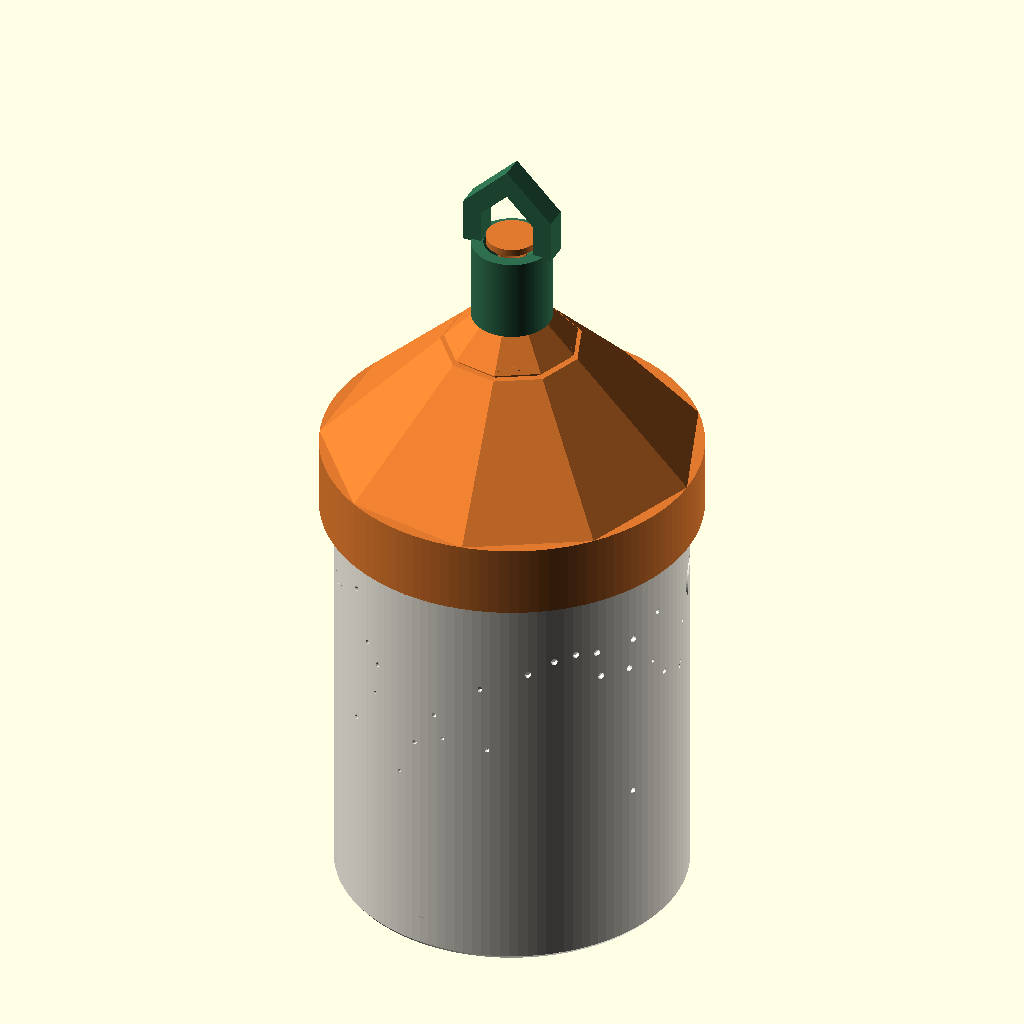
Cell 1: rendered with the file's own defaults.
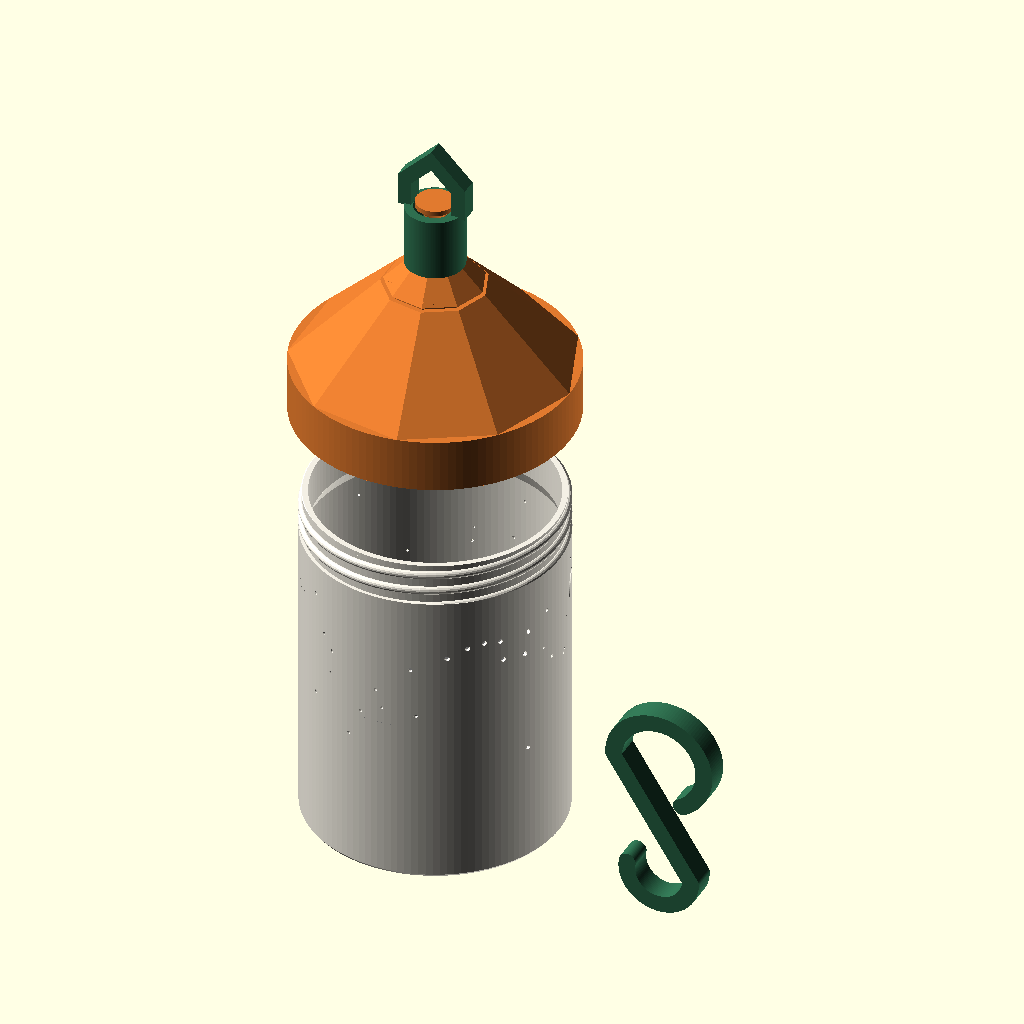
Cell 2: part = "exploded" (everything else at default).
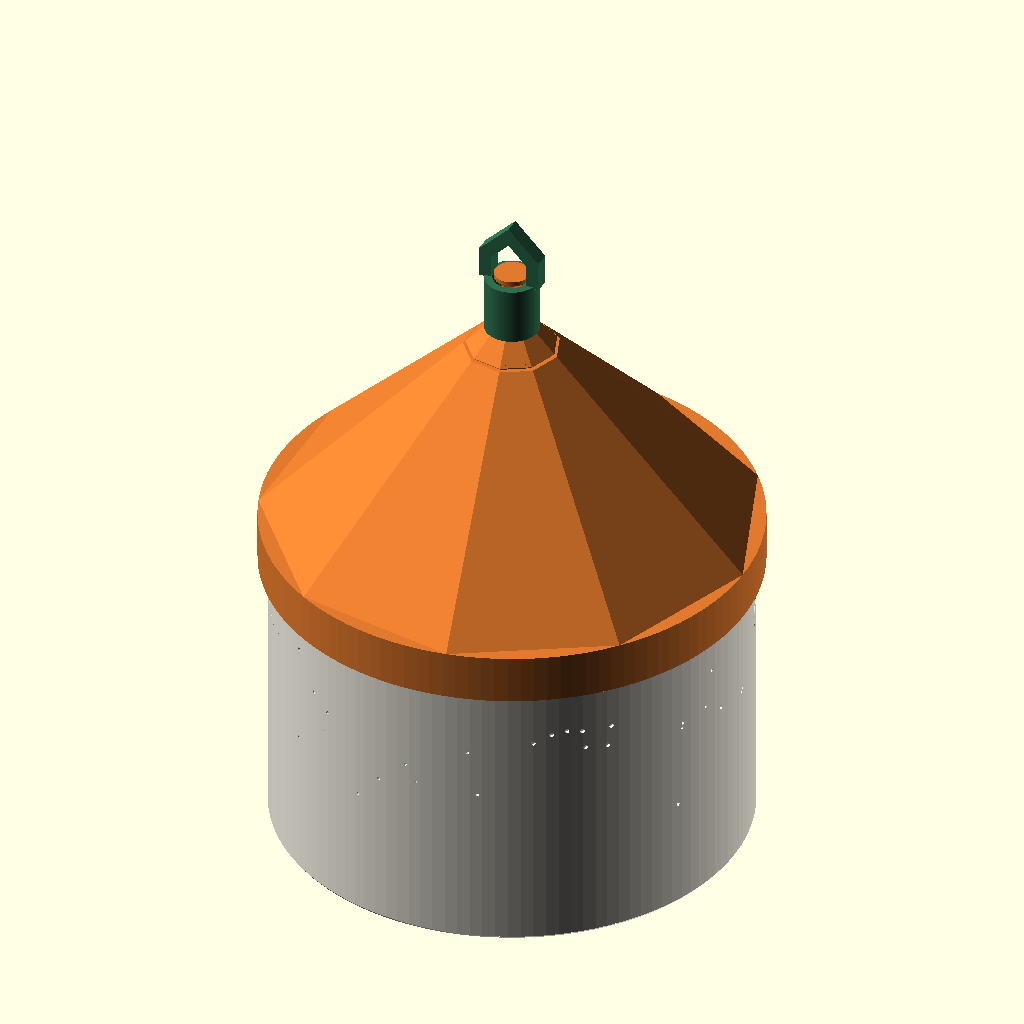
Cell 3: shade_r = 74 (everything else at default).
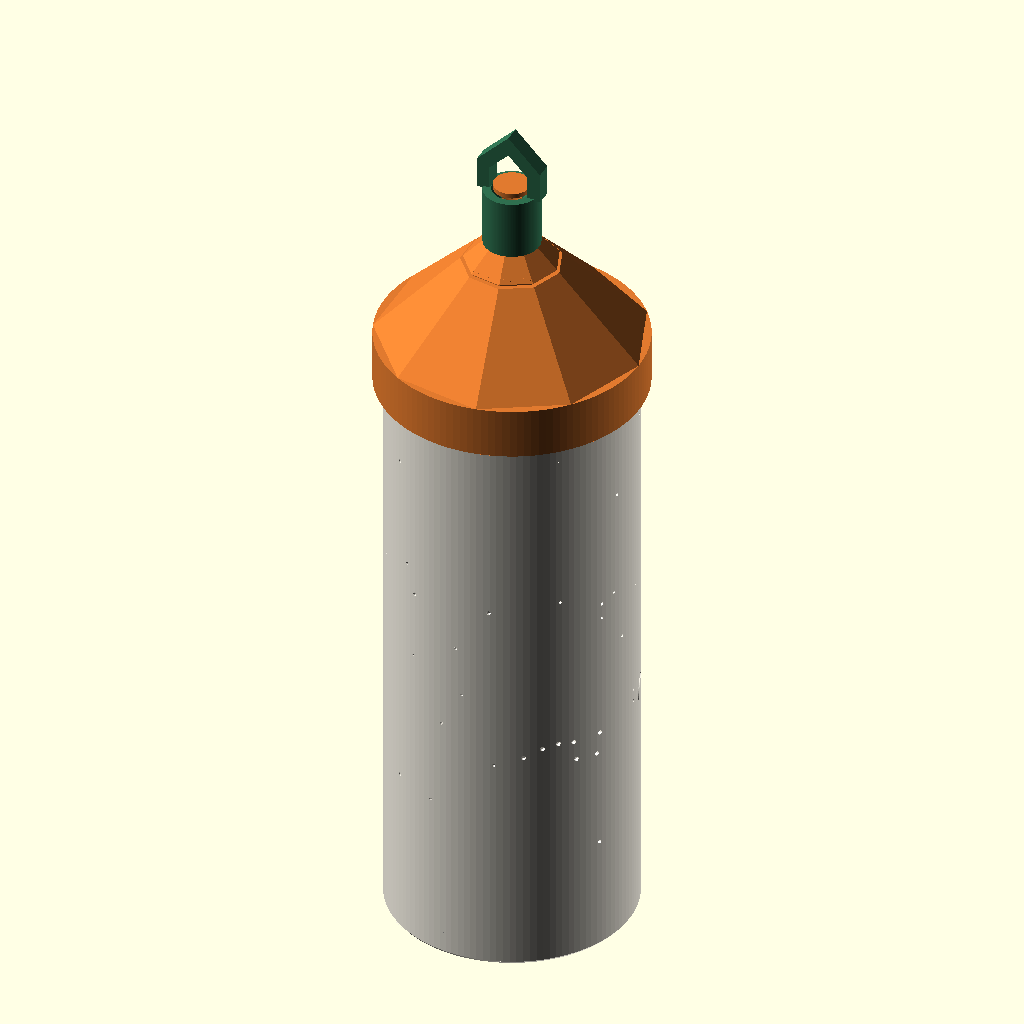
Cell 4: the same model with shade_h = 180.
All cells are drawn from the same view direction (rotation 55°, 0°, 25°, orthographic, colour scheme Cornfield), but the view is re-fitted for each cell, so position and scale can differ between cells as well as the parameter.
OpenSCAD source file openscad/summit_lantern.scad:
// =====================================================================
//  Summit Lantern  |  "Go Hiking" contest entry
//  Turns any headlamp into a hanging tent lantern that projects a
//  360-degree mountain panorama and a starry sky onto the tent walls.
//
//  - Shade: lithophane-style wall. Thin "sky" glows, thick "mountains"
//    stay dark, pinhole stars (incl. the Big Dipper) and a crescent moon
//    throw sharp points of light.
//  - Roof lid: faceted summit roof, inner cone reflects the headlamp beam
//    sideways; screws on with a round-bead thread (2.4 turns, pitch 5).
//  - Print-in-place swivel hanging loop on the summit.
//  - Drop-in headlamp cradle (strap threads through two slots).
//  - Matching S-hook for tent loops, branches and guylines.
//
//  part = "shade" | "lid" | "cradle" | "hook" | "assembly" | "exploded" | "section"
//  Hardware: none (uses your own headlamp)
// =====================================================================

/* [Part] */
part = "assembly";   // [shade, lid, cradle, hook, assembly, exploded, section]

/* [Shade] */
shade_r   = 37;      // outer radius
shade_h   = 90;      // height of the panorama wall (thread neck adds 10)
t_sky     = 1.0;     // thin wall = glowing sky (keep >= 2 perimeters)
t_far     = 1.8;     // medium wall = distant ranges (soft glow)
t_mtn     = 2.6;     // thick wall = dark foreground forest & tent
star_seed = 42;
star_count = 46;

/* [Headlamp cradle] */
lamp_w    = 46;      // headlamp body width the strap slots straddle
strap_w   = 32;      // strap width (most headlamps 20-30 mm)

/* [Hook] */
branch_d  = 22;      // biggest branch / pole the S-hook takes
hook_t    = 7;

/* [Thread] */
// Round-bead thread taken from the box file (solid_thread): a chain of
// hulled spheres swept along a helix.
pitch        = 5;     // rise per turn
thread_len   = 12;    // height of the threaded neck (2.4 turns)
thread_r     = 1.2;   // bead radius (ridge is 2*thread_r wide)
groove_extra = 0.3;   // lid groove bead is this much fatter than the ridge
clr          = 0.4;   // radial clearance neck <-> lid
neck_wall    = 1.6;   // wall of the neck tube the thread sits on

/* [Hidden] */
$fn = 120;
eps = 0.01;
r_sky_in = shade_r - t_sky;
r_mtn_in = shade_r - t_mtn;
r_far_in = shade_r - t_far;

// ---------------------------------------------------------------------
//  Panorama: ridge height (mm) as a function of angle (deg)
// ---------------------------------------------------------------------
function adiff(a, b) = abs(((a - b + 540) % 360) - 180);
function peak(a, a0, h, w) = max(0, h*(1 - adiff(a, a0)/w));
function tree(a, a0, h) = max(0, h*(1 - adiff(a, a0)/3.6));

// big ranges: rolling base + sharp named-style summits
function range_h(a) =
    34 + 7*sin(2*a + 20) + 5*sin(5*a + 60) + 2.5*sin(13*a + 10) + 1.2*sin(29*a)
    + peak(a,  40, 22, 18) + peak(a,  52, 14, 10)              // jagged massif
    + peak(a, 130, 18, 30)                                       // broad volcano
    + peak(a, 205, 16, 12) + peak(a, 215, 20, 9) + peak(a, 224, 12, 8)  // spires
    + peak(a, 300, 15, 22) + peak(a, 318, 10, 9);                // twin domes

// foreground: pine forest edge and a tent
function fore_h(a) =
    14 + 3*sin(3*a + 40) + 1.5*sin(9*a)
    + max([for (t = [0:7.5:359]) if (adiff(t, 328) > 16 && adiff(t, 40) > 25)
           tree(a, t + 2*sin(t*13), 7 + 4*abs(sin(t*7)))])
    + ((adiff(a, 328) < 9) ? 13*(1 - adiff(a, 328)/9) : 0);    // tent

function ridge_z(a) = min(shade_h - 22, max(range_h(a), fore_h(a)));
function far_z(a)   = min(shade_h - 22, range_h(a));
function near_z(a)  = min(shade_h - 22, fore_h(a));

// thick-wall band whose top edge follows the ridge line
module band(rin, near, n = 720) {
    pts = [for (i = [0:n-1]) let(a = i*360/n, z = near ? near_z(a) : far_z(a))
              each [[rin*cos(a), rin*sin(a), 0],
                    [(r_sky_in+0.2)*cos(a), (r_sky_in+0.2)*sin(a), 0],
                    [(r_sky_in+0.2)*cos(a), (r_sky_in+0.2)*sin(a), z],
                    [rin*cos(a), rin*sin(a), z]]];
    faces = concat(
        [for (i = [0:n-1]) let(j = (i+1)%n) each [
            [4*i+0, 4*i+1, 4*j+1, 4*j+0],     // bottom
            [4*i+3, 4*j+3, 4*j+2, 4*i+2],     // top
            [4*i+1, 4*i+2, 4*j+2, 4*j+1],     // outer
            [4*i+0, 4*j+0, 4*j+3, 4*i+3]]]);  // inner
    polyhedron(pts, faces, convexity = 6);
}

// ---------------------------------------------------------------------
//  Stars: Big Dipper + random field, all in the sky region
// ---------------------------------------------------------------------
dipper = [[0,0],[5.6,2.6],[10.4,3.4],[15.2,2.6],[16.2,-3.6],[23.4,-4.6],[24.6,2.2]];
dipper_a = 300;  dipper_z = 72;   // where it sits (deg, mm)
mm2deg = 180/(PI*shade_r);

rnd = rands(0, 1, star_count*3, star_seed);
stars = [for (k = [0:star_count-1])
            let(a = rnd[3*k]*360,
                zlo = ridge_z(a) + 5, zhi = shade_h - 6,
                z = zlo + rnd[3*k+1]*(zhi - zlo),
                d = 0.7 + 0.6*rnd[3*k+2])
            if (zhi - zlo > 4 && !(adiff(a, dipper_a + 12*mm2deg) < 22 && abs(z - dipper_z) < 9)
                              && !(adiff(a, 20) < 10 && abs(z - 74) < 9))
            [a, z, d]];

module pinhole(a, z, d) {
    rotate(a) translate([shade_r - t_mtn - 1, 0, z]) rotate([0,90,0])
        cylinder(h = t_mtn + 2, d = d, $fn = 12);
}

module sky_cutouts() {
    for (s = stars) pinhole(s[0], s[1], s[2]);
    for (p = dipper) pinhole(dipper_a + p[0]*mm2deg, dipper_z + p[1], 1.5);
    // crescent moon
    rotate(20) translate([shade_r - 3, 0, 74]) rotate([0,90,0])
        linear_extrude(6) difference() {
            circle(d = 9, $fn = 48);
            translate([1.8, 1.4]) circle(d = 8.4, $fn = 48);
        }
}

// ---------------------------------------------------------------------
//  Thread (round bead, single start, right-handed)
// ---------------------------------------------------------------------
r_neck = r_mtn_in + neck_wall;               // neck tube; bead centres ride on it
r_cav  = r_neck + clr;                       // lid socket; groove bead centres ride on it
r_ff   = r_cav + thread_r + groove_extra;    // outer radius of the lid groove
lid_r  = r_ff + 2.2;

// Chain of hulled spheres along a helix (same idea as the box file).
// The helix angle is tied to z (angle = 360*z/p), so neck and lid grooves
// built from the same pitch are phase-locked and mate with the lid at
// rotation 0; z0 only says where the sweep starts.
module solid_thread(r, h, p, thickness, z0 = 0, step_deg = 4) {
    turns   = h / p;
    steps   = ceil(turns * 360 / step_deg);
    dz      = h / steps;
    d_angle = (turns * 360) / steps;
    a0      = 360 * z0 / p;
    for (i = [0 : steps - 1]) {
        hull() {
            translate([0, 0, z0 + i * dz])
                rotate([0, 0, a0 + i * d_angle])
                    translate([r, 0, 0]) sphere(r = thickness, $fn = 16);
            translate([0, 0, z0 + (i + 1) * dz])
                rotate([0, 0, a0 + (i + 1) * d_angle])
                    translate([r, 0, 0]) sphere(r = thickness, $fn = 16);
        }
    }
}

// Male thread: z = 0 is the rim of the shade. Neck tube + bead, with the
// last 1.2 mm of the bead tapered away so the lid starts easily.
module neck() {
    translate([0, 0, -eps]) cylinder(h = thread_len + eps, r = r_neck);
    intersection() {
        solid_thread(r_neck, thread_len + 2*thread_r, pitch, thread_r, z0 = -thread_r);
        translate([0, 0, -eps]) union() {
            cylinder(h = thread_len - 1.2 + eps, r = shade_r + 2);
            translate([0, 0, thread_len - 1.2 + eps])
                cylinder(h = 1.2, r1 = r_neck + thread_r + eps, r2 = r_neck);
        }
    }
}

// Female thread: z = 0 is the lid's bottom face. Plain socket plus a groove
// along the same helix, fatter than the bead by groove_extra.
module lid_socket() {
    translate([0, 0, -eps]) cylinder(h = sock_h + eps, r = r_cav);
    g_r = thread_r + groove_extra;
    solid_thread(r_cav, thread_len + thread_r + g_r, pitch, g_r, z0 = -g_r);
}

// ---------------------------------------------------------------------
//  Shade
// ---------------------------------------------------------------------
module shade() {
    difference() {
        union() {
            difference() {
                cylinder(h = shade_h, r = shade_r);
                translate([0,0,-1]) cylinder(h = shade_h + 2, r = r_sky_in);
            }
            band(r_far_in, false);
            band(r_mtn_in, true);
            // solid collar under the neck
            translate([0,0,shade_h - 6]) difference() {
                cylinder(h = 6, r = shade_r);
                translate([0,0,-1]) cylinder(h = 8, r1 = r_sky_in + 1, r2 = r_mtn_in);
            }
            // cradle ledge (45 deg underside, no support)
            rotate_extrude() polygon([[r_mtn_in + 0.1, 3], [r_mtn_in - 3.4, 6.4],
                                      [r_mtn_in - 3.4, 8], [r_mtn_in + 0.1, 8]]);
            // threaded neck
            translate([0,0,shade_h]) neck();
        }
        translate([0,0,shade_h - 10]) cylinder(h = 30, r = r_mtn_in);
        sky_cutouts();
        // anti elephant-foot chamfer
        translate([0,0,-eps]) difference() {
            cylinder(h = 0.8, r = shade_r + 1);
            cylinder(h = 0.8, r1 = shade_r - 0.6, r2 = shade_r);
        }
    }
}

// ---------------------------------------------------------------------
//  Lid: summit roof + print-in-place swivel loop
// ---------------------------------------------------------------------
sock_h  = thread_len + 0.6;
z_eave  = sock_h + 3;
roof_fn = 9;
Zt      = z_eave + lid_r;                    // apex (ridges at 45 deg, facets steeper)
g       = 0.45;                              // print-in-place clearance
gv      = g*sqrt(2);
ri      = 3 + g;     ro = 8.5;
z_ct    = Zt + 8 + (3 + g + 2.5 - 3) - gv;   // collar top

module lid_body() {
    difference() {
        union() {
            cylinder(h = z_eave, r = lid_r);
            // faceted roof: flats rise at 45 deg
            translate([0,0,z_eave - eps])
                cylinder(h = lid_r, r1 = lid_r, r2 = 0, $fn = roof_fn);
        }
        // female thread
        lid_socket();
        translate([0,0,-eps]) cylinder(h = 1.0, r1 = r_ff + 0.6, r2 = r_ff - 0.4);
        // reflector cone (smooth, 45 deg)
        translate([0,0,sock_h - eps]) cylinder(h = r_ff, r1 = r_ff, r2 = 0);
        // snow line groove, nice spot for a filament colour change
        translate([0,0,Zt - 15]) difference() {
            cylinder(h = 0.8, r = 40);
            translate([0,0,-1]) cylinder(h = 3, r = 15*cos(180/roof_fn) - 0.6, $fn = roof_fn);
            // (groove depth follows the facets)
        }
    }
    // swivel post with 45-degree retaining cap
    rotate_extrude() polygon([[0, Zt - 6], [3, Zt - 6], [3, Zt + 8],
                              [5.5, Zt + 10.5], [5.5, Zt + 12], [0, Zt + 12]]);
}

module swivel_loop() {
    // collar: rides on the roof cone and under the post cap
    rotate_extrude() polygon([[ri, Zt - ri + gv], [ro, Zt - ro + gv],
                              [ro, z_ct], [5.5 + g, z_ct], [ri, Zt + 8 + g - gv]]);
    // peak-shaped hanging loop (45 deg inner roof, no support)
    rotate([90,0,0]) linear_extrude(5, center = true) difference() {
        polygon([[-10, z_ct - 0.5], [10, z_ct - 0.5], [10, z_ct + 9],
                 [0, z_ct + 19], [-10, z_ct + 9]]);
        polygon([[-6, z_ct - 1], [6, z_ct - 1], [6, z_ct + 7],
                 [0, z_ct + 13], [-6, z_ct + 7]]);
    }
}

module lid() { lid_body(); swivel_loop(); }

// ---------------------------------------------------------------------
//  Headlamp cradle (drops in, rests on the ledge)
// ---------------------------------------------------------------------
module cradle() {
    cr = r_mtn_in - 1.2;
    difference() {
        cylinder(h = 2.4, r = cr);
        for (s = [-1, 1]) translate([s*(lamp_w/2 + 2.5), 0, -1])
            linear_extrude(5) offset(r = 1) square([2.5, strap_w], center = true);
        // light ports: a soft glow pool below the lantern
        for (i = [0:7]) rotate(i*45 + 22.5) translate([cr - 6, 0, -1])
            cylinder(h = 5, d = 6, $fn = 32);
        // finger notches for lifting it out
        for (s = [-1, 1]) translate([0, s*cr, -1]) cylinder(h = 5, d = 12, $fn = 32);
    }
}

// ---------------------------------------------------------------------
//  S-hook (flat print)
// ---------------------------------------------------------------------
module arc_band(r_in, w, a0, a1) {
    intersection() {
        difference() { circle(r = r_in + w); circle(r = r_in); }
        polygon(concat([[0,0]], [for (a = [a0:5:a1]) 3*(r_in + w)*[cos(a), sin(a)]],
                       [3*(r_in + w)*[cos(a1), sin(a1)]]));
    }
    for (a = [a0, a1]) translate((r_in + w/2)*[cos(a), sin(a)]) circle(d = w);
}

module hook() {
    w = 5;
    r1 = branch_d/2;  r2 = 7;
    U = r1 + r2 + 2*w + 8;
    linear_extrude(hook_t) {
        translate([0, U]) arc_band(r1, w, -60, 180);        // top: branch / tent loop
        arc_band(r2, w, 170, 360);                            // bottom: lantern loop
        hull() {                                              // spine
            translate([r2 + w/2, 0]) circle(d = w);
            translate([-(r1 + w/2), U]) circle(d = w);
        }
    }
}

// ---------------------------------------------------------------------
//  Layouts
// ---------------------------------------------------------------------
shade_col = "#f3efe4"; lid_col = "#e07a2f"; loop_col = "#2f6f4f";

if (part == "shade")  shade();
if (part == "lid")    lid();
if (part == "cradle") cradle();
if (part == "hook")   hook();
if (part == "assembly") {
    color(shade_col) shade();
    color("#666") translate([0,0,8.1]) cradle();
    translate([0,0,shade_h]) { color(lid_col) lid_body(); color(loop_col) swivel_loop(); }
}
if (part == "exploded") {
    color(shade_col) shade();
    color("#666") translate([0,0,50]) cradle();
    translate([0,0,shade_h + 40]) { color(lid_col) lid_body(); color(loop_col) swivel_loop(); }
    color(loop_col) translate([70, 0, 0]) rotate([90,0,0]) hook();
}
if (part == "section") {
    difference() {
        union() {
            color(shade_col) shade();
            color("#666") translate([0,0,8.1]) cradle();
            translate([0,0,shade_h]) { color(lid_col) lid_body(); color(loop_col) swivel_loop(); }
        }
        translate([-100,-200,-1]) cube([200,200,400]);
    }
}
Customizer parameters (derived from the source; name, type, default, range or options):
part: string, default "assembly", options "shade", "lid", "cradle", "hook", "assembly", "exploded", "section"
shade_r: number, default 37
shade_h: number, default 90
t_sky: number, default 1
t_far: number, default 1.8
t_mtn: number, default 2.6
star_seed: number, default 42
star_count: number, default 46
lamp_w: number, default 46
strap_w: number, default 32
branch_d: number, default 22
hook_t: number, default 7
pitch: number, default 5
thread_len: number, default 12
thread_r: number, default 1.2
groove_extra: number, default 0.3
clr: number, default 0.4
neck_wall: number, default 1.6
